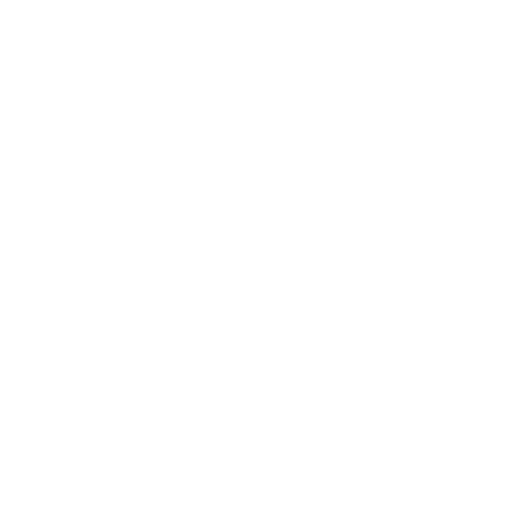
t = 0.00 s
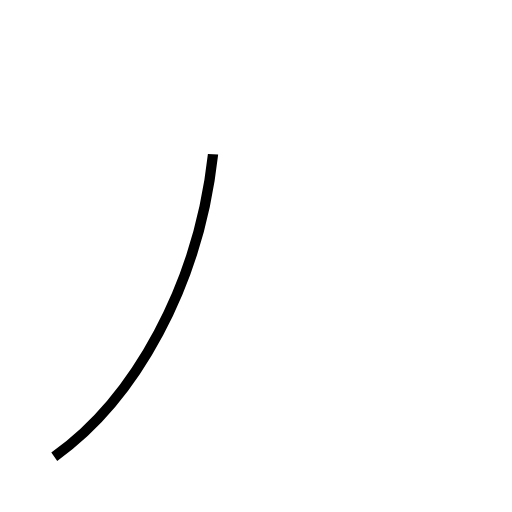
t = 1.03 s
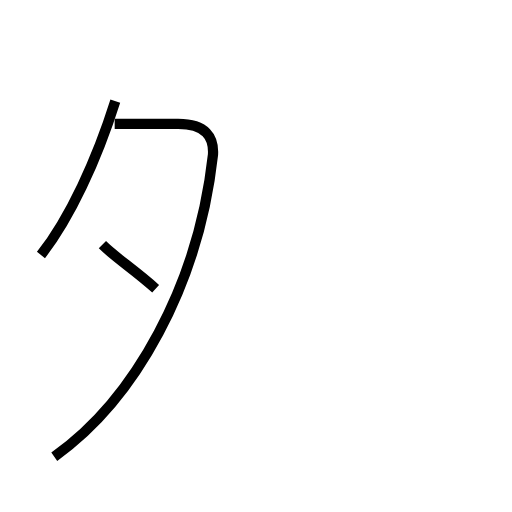
t = 2.08 s
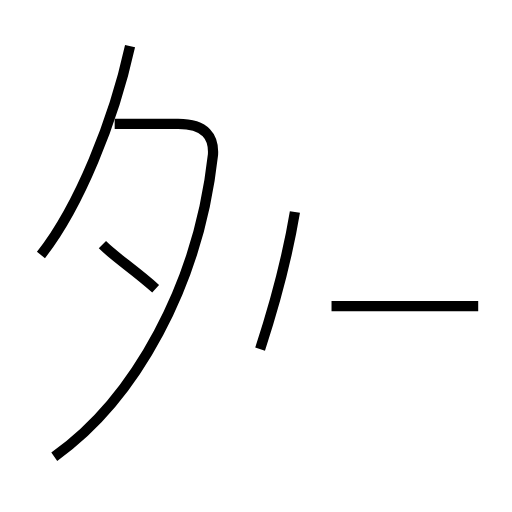
t = 3.09 s
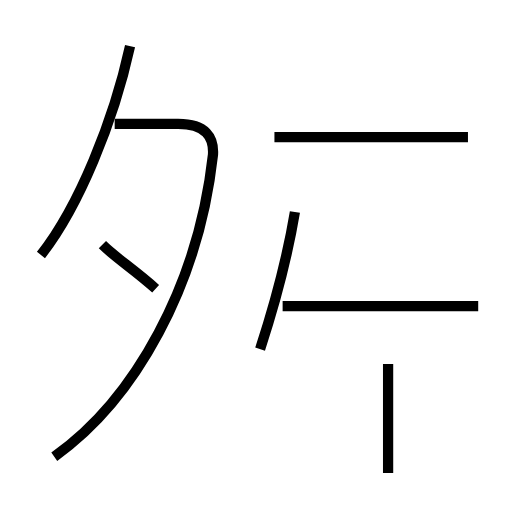
t = 4.12 s
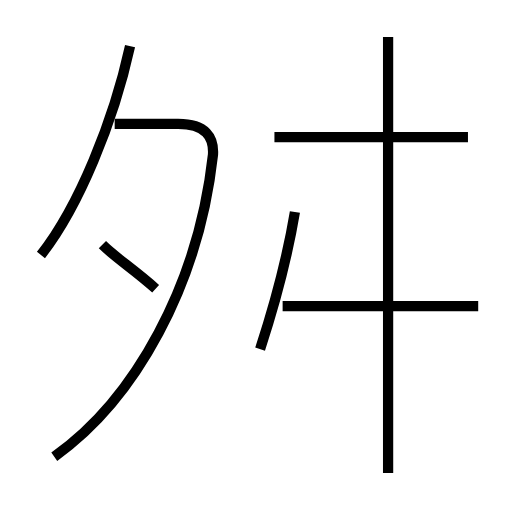
t = 5.08 s

The animated SVG that drew these frames (rendered in a browser with its animation timeline set to each time). Animation: 7 SMIL elements (animate=7); one cycle of 5.08 s.

<?xml version='1.0' encoding='utf-8'?>
<svg viewBox="0.0 -6.0 50.0 50.0" version="1.1" xmlns="http://www.w3.org/2000/svg"><rect x="-1000" y="-1000" width="2000" height="2000" stroke="white" fill="white" /><g style="fill:none;stroke:#000000;stroke-width:1"><path d="M 5.3 0.6 C 13.2 -5.0 19.4 -16.2 20.8 -28.9 C 20.9 -30.6 20.1 -31.9 17.4 -31.9 L 11.2 -31.9 " transform="translate(0.0 38.0)" stroke-dasharray="45.72217279739607" stroke-dashoffset="45.72217279739607"><animate attributeName="stroke-dashoffset" from="45.72217279739607" to="0" dur="1.371665183921882s" begin="0s; anim_end.end" fill="freeze" id="anim0" /></path><path d="M 15.2 -15.8 C 13.2 -17.6 11.2 -18.9 10.0 -20.1 " transform="translate(0.0 38.0)" stroke-dasharray="6.750430018417422" stroke-dashoffset="6.750430018417422"><animate attributeName="stroke-dashoffset" from="6.750430018417422" to="0" dur="0.20251290055252266s" begin="anim0.end" fill="freeze" id="anim1" /></path><path d="M 4.0 -19.1 C 7.7 -23.8 11.1 -32.2 12.7 -39.5 " transform="translate(0.0 38.0)" stroke-dasharray="22.333498323041955" stroke-dashoffset="22.333498323041955"><animate attributeName="stroke-dashoffset" from="22.333498323041955" to="0" dur="0.6700049496912586s" begin="anim1.end" fill="freeze" id="anim2" /></path><path d="M 25.4 -9.9 C 26.8 -14.2 28.1 -19.1 28.8 -23.3 " transform="translate(0.0 38.0)" stroke-dasharray="13.836527119972118" stroke-dashoffset="13.836527119972118"><animate attributeName="stroke-dashoffset" from="13.836527119972118" to="0" dur="0.41509581359916353s" begin="anim2.end" fill="freeze" id="anim3" /></path><path d="M 46.7 -14.1 L 27.6 -14.1 " transform="translate(0.0 38.0)" stroke-dasharray="19.1" stroke-dashoffset="19.1"><animate attributeName="stroke-dashoffset" from="19.1" to="0" dur="0.5730000000000001s" begin="anim3.end" fill="freeze" id="anim4" /></path><path d="M 45.7 -30.6 L 26.8 -30.6 " transform="translate(0.0 38.0)" stroke-dasharray="18.900000000000002" stroke-dashoffset="18.900000000000002"><animate attributeName="stroke-dashoffset" from="18.900000000000002" to="0" dur="0.5670000000000001s" begin="anim4.end" fill="freeze" id="anim5" /></path><path d="M 37.9 2.2 L 37.9 -40.4" transform="translate(0.0 38.0)" stroke-dasharray="42.6" stroke-dashoffset="42.6"><animate attributeName="stroke-dashoffset" from="42.6" to="0" dur="1.278s" begin="anim5.end" fill="freeze" id="anim_end" /></path></g></svg>
